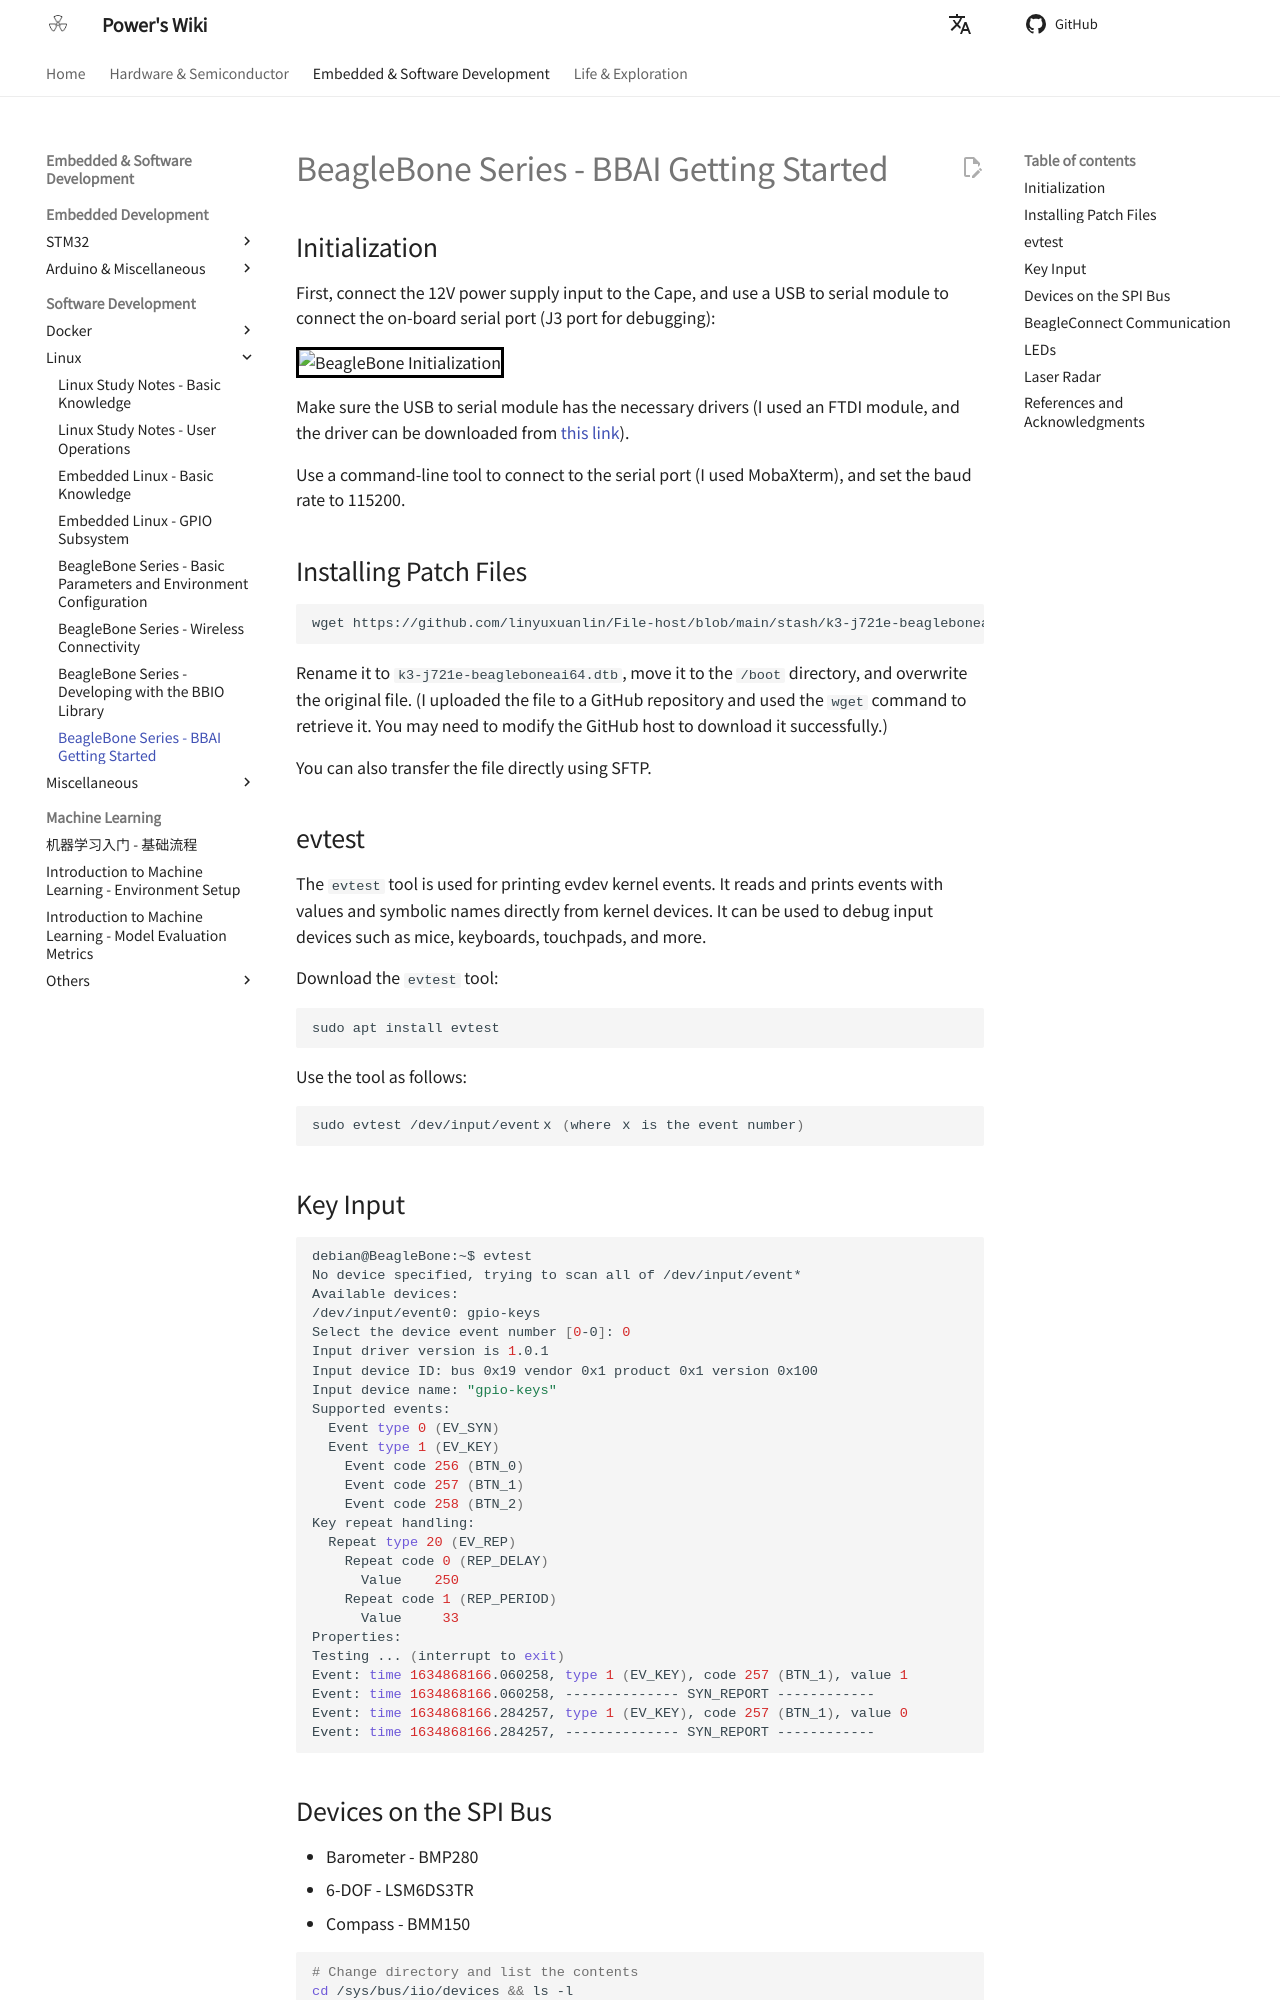

repository: linyuxuanlin/Wiki_MkDocs · page: en/BeagleBone系列-BBAI入坑/index.html · generator: mkdocs

# BeagleBone Series - BBAI Getting Started

## Initialization

First, connect the 12V power supply input to the Cape, and use a USB to serial module to connect the on-board serial port (J3 port for debugging):

![BeagleBone Initialization](https://media.wiki-power.com/img/20211027164010.png)

Make sure the USB to serial module has the necessary drivers (I used an FTDI module, and the driver can be downloaded from [this link](https://ftdichip.com/drivers/vcp-drivers/)).

Use a command-line tool to connect to the serial port (I used MobaXterm), and set the baud rate to 115200.

## Installing Patch Files

```shell
wget https://github.com/linyuxuanlin/File-host/blob/main/stash/k3-j721e-beagleboneai64.dtb?raw=true
```

Rename it to `k3-j721e-beagleboneai64.dtb`, move it to the `/boot` directory, and overwrite the original file. (I uploaded the file to a GitHub repository and used the `wget` command to retrieve it. You may need to modify the GitHub host to download it successfully.)

You can also transfer the file directly using SFTP.

## evtest

The `evtest` tool is used for printing evdev kernel events. It reads and prints events with values and symbolic names directly from kernel devices. It can be used to debug input devices such as mice, keyboards, touchpads, and more.

Download the `evtest` tool:

```shell
sudo apt install evtest
```

Use the tool as follows:

```shell
sudo evtest /dev/input/eventｘ (where ｘ is the event number)
```

## Key Input

```shell
debian@BeagleBone:~$ evtest
No device specified, trying to scan all of /dev/input/event*
Available devices:
/dev/input/event0: gpio-keys
Select the device event number [0-0]: 0
Input driver version is 1.0.1
Input device ID: bus 0x19 vendor 0x1 product 0x1 version 0x100
Input device name: "gpio-keys"
Supported events:
  Event type 0 (EV_SYN)
  Event type 1 (EV_KEY)
    Event code 256 (BTN_0)
    Event code 257 (BTN_1)
    Event code 258 (BTN_2)
Key repeat handling:
  Repeat type 20 (EV_REP)
    Repeat code 0 (REP_DELAY)
      Value    250
    Repeat code 1 (REP_PERIOD)
      Value     33
Properties:
Testing ... (interrupt to exit)
Event: time 1634868166.060258, type 1 (EV_KEY), code 257 (BTN_1), value 1
Event: time 1634868166.060258, -------------- SYN_REPORT ------------
Event: time 1634868166.284257, type 1 (EV_KEY), code 257 (BTN_1), value 0
Event: time 1634868166.284257, -------------- SYN_REPORT ------------
```
